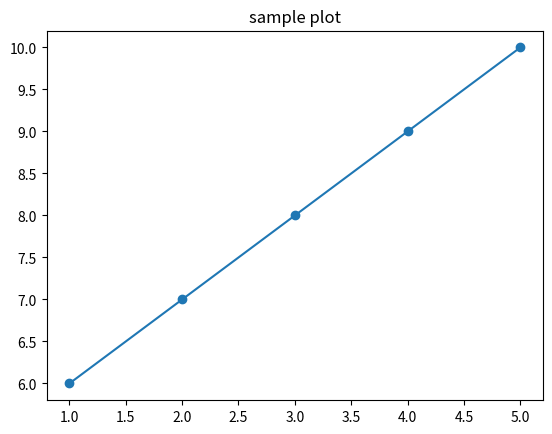

Write Python code to recreate this figure.
import matplotlib.pyplot as plt

x = [1,2,3,4,5]
y = [6,7,8,9,10]

plt.plot(x,y,marker = 'o')
plt.title('sample plot')
plt.show()